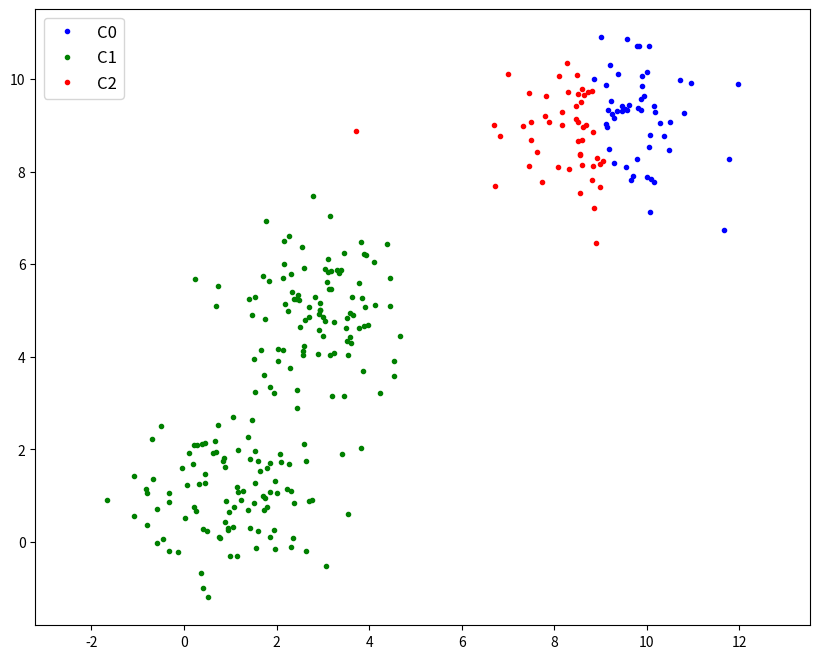

Python code for this plot:
import numpy as np
import matplotlib.pyplot as plt

# [redacted]

# data generation
G0 = np.random.multivariate_normal([1,1], np.eye(2), 100) # multivariate_normal(평균, 모양, 개수)
G1 = np.random.multivariate_normal([3,5], np.eye(2), 100) # multivariate_normal(평균, 모양, 개수)
G2 = np.random.multivariate_normal([9,9], np.eye(2), 100) # multivariate_normal(평균, 모양, 개수)

X = np.vstack([G0, G1, G2])
X = np.asmatrix(X)
print(X.shape)



# The number of clusters and data

k = 3
m = X.shape[0]

# randomly initialize mean points, 즉 centroid 설정
mu = X[np.random.randint(0,m,k),:] # X 중 3point 저장
pre_mu = mu.copy() # update 전 mu(centroid)를 저장
print(mu)

y = np.empty([m,1]) # assign 공간 형성

# Run K-means , iteration(반복) 진행

for n_iter in range(500):
    for i in range(m):
        d0 = np.linalg.norm(X[i,:] - mu[0,:],2)     # 각 centroid와 X 간 거리 계산
        d1 = np.linalg.norm(X[i,:] - mu[1,:],2)
        d2 = np.linalg.norm(X[i,:] - mu[2,:],2)
        y[i] = np.argmin([d0, d1, d2]) # 각 거리 최소값을 토대로 assign 진행, argmin은 최소인 위치를 할당한다. 즉 d0가 최소이면 y = 0, d1 최소이면 y=1,
        # mean값(centroid) 갱신하기
    err=0
    for i in range(k):
        mu[i,:] = np.mean(X[np.where(y==i)[0]], axis = 0) #y가 0~2으로 indexing 된 값들을 토대로 평균 구해서 centroid 갱신, 열방향 평균
        err += np.linalg.norm(pre_mu[i,:] - mu[i,:],2) # 이전 에러값과 갱신에러 차이계산하기
    pre_mu = mu.copy()

    if err < 1e-10:
        print("iteration:", n_iter)
        break
# assign 된 data로 쪼개기
X0 = X[np.where(y==0)[0]]
X1 = X[np.where(y==1)[0]]
X2 = X[np.where(y==2)[0]]

plt.figure(figsize = (10, 8))
plt.plot(X0[:,0], X0[:,1], 'b.', label = 'C0')
plt.plot(X1[:,0], X1[:,1], 'g.', label = 'C1')
plt.plot(X2[:,0], X2[:,1], 'r.', label = 'C2')
plt.axis('equal')
plt.legend(fontsize = 12)
plt.show()
